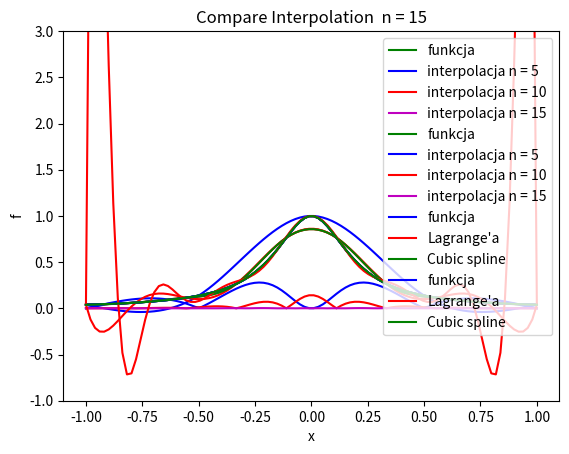

Write the Python code that produced this figure.
import numpy as np
import matplotlib.pyplot as plt


def f_y(x):
    return 1 / (1 + 25 * x ** 2)


def f_x(i, n):
    return -1 + 2 * i / (n - 1)


def initialization(n, x, y):
    for i in range(n):
        x.append(f_x(i, n))
        y.append(f_y(x[i]))


def initialization_tab(n, tablica_ch):
    for i in range(n):
        for j in range(n):
            if j == i:
                tablica_ch[i][j] = 4
                if i < n - 1:
                    tablica_ch[i + 1][j] = 1
                    tablica_ch[i][j + 1] = 1


def initialization_wyrazy_wolne(y, B, n, delta):
    for i in range(1, n - 1):
        B.append((y[i - 1] - 2 * y[i] + y[i + 1]) * 6 / (delta ** 2))


def initialization_A(i, delta, array_of_x, x):
    return (array_of_x[i + 1] - x) / delta

def initialization_B(i, delta, array_of_x, x):
    return (x - array_of_x[i]) / delta


def intialization_C_D(A, delta):
    return (A ** 3 - A) * (delta ** 2) / 6


def cubic_spline_interpolation(array_of_x, f, delta, wekotr_ksi, arrays_random_x, n):
    interpolacja = []
    roznica_interpolacji = []
    j = 0
    for i in range(n - 1):
        while j < len(arrays_random_x) and arrays_random_x[j] <= array_of_x[i + 1]:
            x = arrays_random_x[j]
            j += 1
            interpolacja.append(
                f(array_of_x[i]) * initialization_A(i, delta, array_of_x, x) + f(array_of_x[i + 1])
                * initialization_B(i, delta, array_of_x, x) + intialization_C_D(
                    initialization_A(i, delta, array_of_x, x), delta)
                * wekotr_ksi[i] + intialization_C_D(initialization_B(i, delta, array_of_x, x), delta) * wekotr_ksi[
                    i + 1])
            roznica_interpolacji.append(abs((f(x) - interpolacja[-1])))
    return interpolacja, roznica_interpolacji


def graphics(arrays_random_x, res1, res2, res3, f_y, N1, N2, N3, i):
    plt.grid()
    plt.plot(arrays_random_x, f_y(arrays_random_x), 'g', label="funkcja")
    plt.plot(arrays_random_x, res1, 'b', label="interpolacja n = " + N1.__str__())
    plt.plot(arrays_random_x, res2, 'r', label="interpolacja n = " + N2.__str__())
    plt.plot(arrays_random_x, res3, 'm', label="interpolacja n = " + N3.__str__())

    plt.legend()
    plt.savefig("plot" + i.__str__() + ".svg")
    plt.show()


def main_body(N, arrays_random_x, array_of_x, array_of_y):
    wektor_wyrazow_wolnych = []
    A = np.zeros((N - 2, N - 2))
    initialization(N, array_of_x, array_of_y)
    delta = abs(array_of_x[1] - array_of_x[0])
    initialization_tab(N - 2, A)
    initialization_wyrazy_wolne(array_of_y, wektor_wyrazow_wolnych, N, delta)
    wekotr_ksi = np.linalg.solve(A, wektor_wyrazow_wolnych)
    wekotr_ksi = np.concatenate(([0], wekotr_ksi, [0]))
    return cubic_spline_interpolation(array_of_x, f_y, delta, wekotr_ksi, arrays_random_x, N)


N1 = 5
N2 = 10
N3 = 15
arrays_random_x1 = np.linspace(-1.0, 1.0, 100)
arrays_random_x2 = np.linspace(-1.0, 1.0, 100)
arrays_random_x3 = np.linspace(-1.0, 1.0, 100)
arrays_random_x4 = np.linspace(-1.0, 1.0, 100)
array_of_x1 = []
array_of_y1 = []
array_of_x2 = []
array_of_y2 = []
array_of_x3 = []
array_of_y3 = []
result1, roznica1 = main_body(N1, arrays_random_x1, array_of_x1, array_of_y1)
result2, roznica2 = main_body(N2, arrays_random_x2, array_of_x2, array_of_y2)
result3, roznica3 = main_body(N3, arrays_random_x3, array_of_x3, array_of_y3)

plt.title("Cubic Spline Interpolation")
plt.xlabel("x")
plt.ylabel("f")
graphics(arrays_random_x4, result1, result2, result3, f_y, N1, N2, N3, 1)

plt.title("Difference Spline Interpolation")
plt.xlabel("x")
plt.ylabel("|f(x)−s(x)|")
graphics(arrays_random_x4, roznica1, roznica2, roznica3, f_y, N1, N2, N3, 2)


def lang(xs, ys, x):
    y = 0.0

    for k in range(len(xs)):
        t = 1.0
        for j in range(len(xs)):
            if j != k:
                t = t * ((x - xs[j]) / (xs[k] - xs[j]))
        y = y + (t * ys[k])

    return y


def init(f_x, f_y, N, x, y):
    x.clear()
    y.clear()
    for i in range(N):
        x.append(f_x(i, N))
        y.append(f_y(x[i]))


def result(f_x_a, f_y_1, x, y, N):
    init(f_x_a, f_y_1, N, x, y)
    res = lang(x, y, arrays_random_x4)
    print()
    return res


def compare_interpolation(l, res1, res2, N1, i):
    plt.ylim(-1, 3)
    plt.title("Compare Interpolation  n = " + N1.__str__())
    plt.xlabel("x")
    plt.ylabel("f")
    plt.grid()

    plt.plot(arrays_random_x4, f_y(arrays_random_x4), 'b', label="funkcja")
    plt.plot(l, res1, 'r', label="Lagrange'a")
    plt.plot(l, res2, 'g', label="Cubic spline")

    plt.legend()
    plt.savefig("plot" + i.__str__() + ".svg")
    plt.show()


res_compare1 = result(f_x, f_y, array_of_x2, array_of_y2, N2)
compare_interpolation(arrays_random_x4, res_compare1, result2, N2, 3)

res_compare2 = result(f_x, f_y, array_of_x3, array_of_y3, N3)
compare_interpolation(arrays_random_x4, res_compare2, result3, N3, 4)
